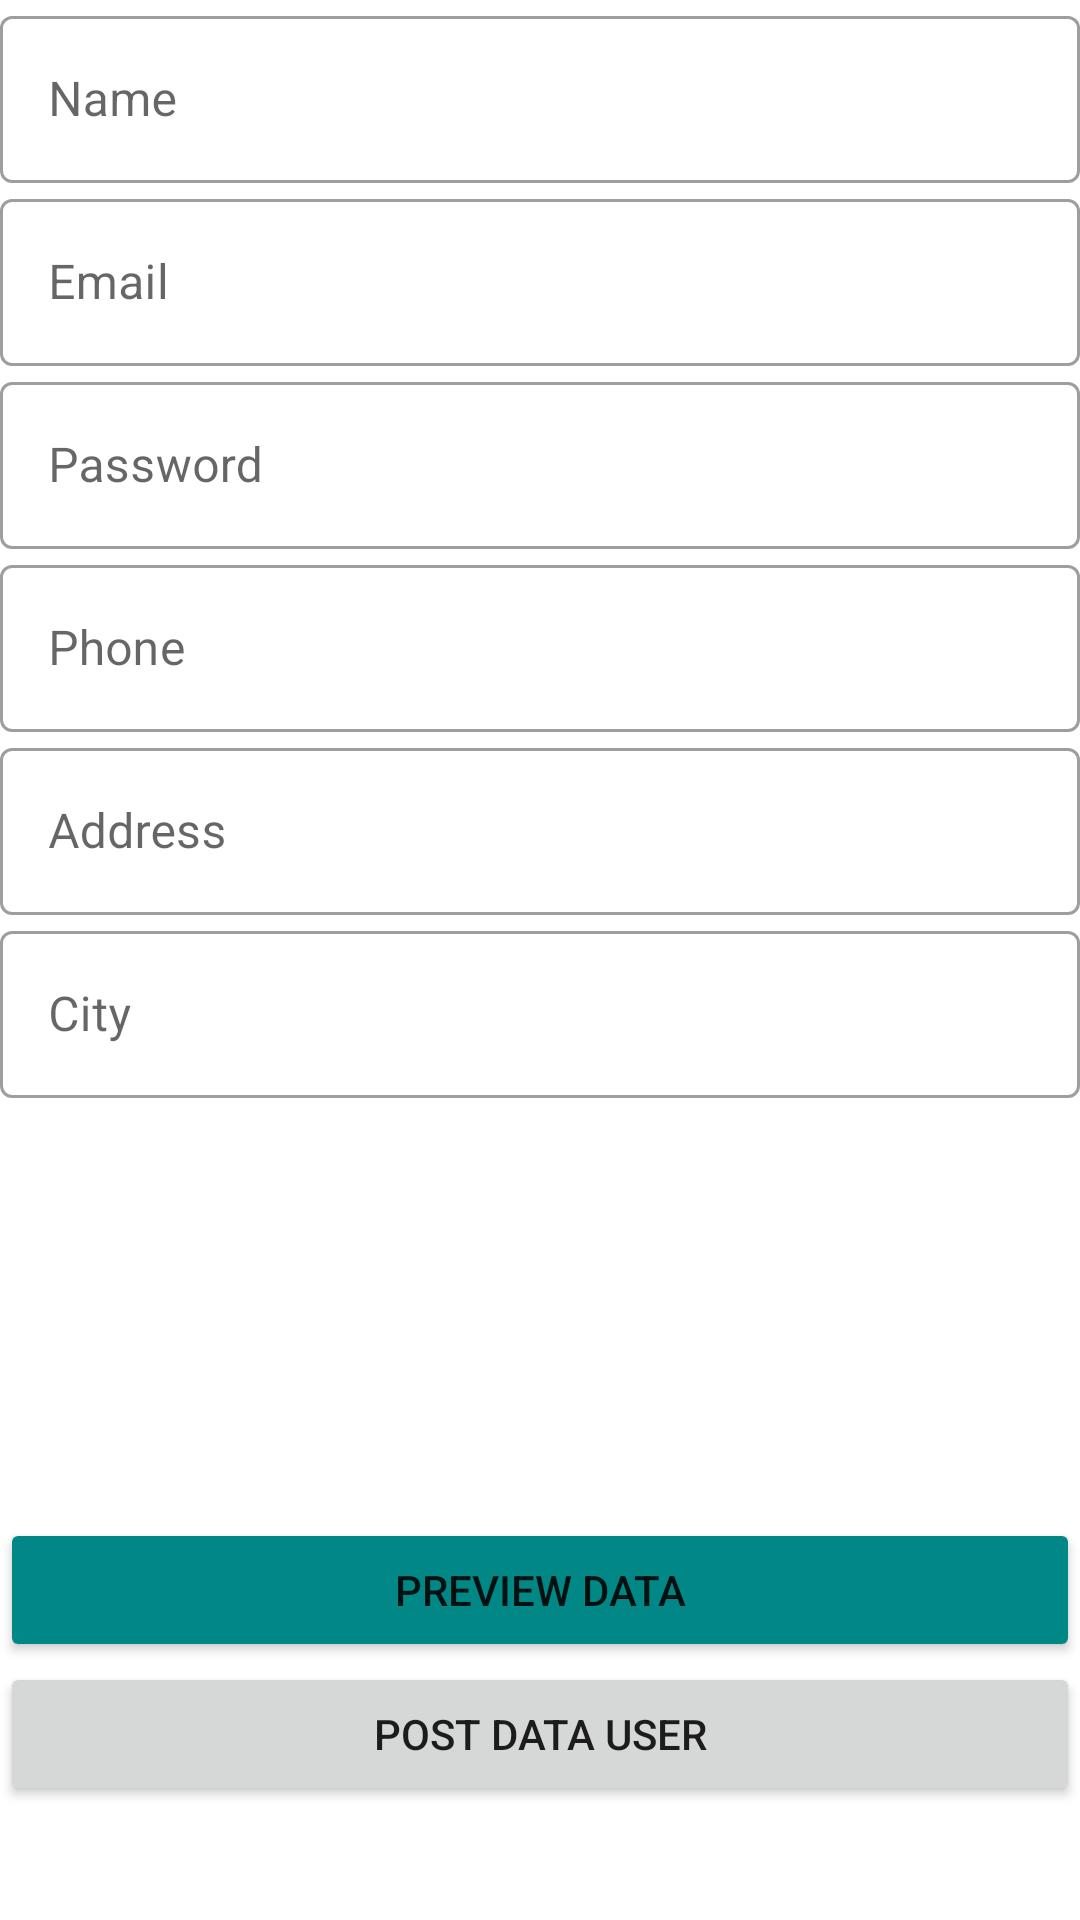

Write the Android layout XML for this screen, with the resource values it uses.
<!-- AndroidManifest.xml: application theme Theme.Latihan_multipart -->
<!-- res/layout/activity_register.xml -->
<?xml version="1.0" encoding="utf-8"?>
<RelativeLayout
    xmlns:android="http://schemas.android.com/apk/res/android"
    xmlns:app="http://schemas.android.com/apk/res-auto"
    xmlns:tools="http://schemas.android.com/tools"
    android:layout_width="match_parent"
    android:layout_height="match_parent"
    android:layout_margin="20dp"
    tools:context=".view.RegisterActivity">

    <com.google.android.material.textfield.TextInputLayout
        android:id="@+id/outlinedTextField"
        android:layout_width="match_parent"
        android:layout_height="wrap_content"
        android:hint="Name"
        style="@style/Widget.MaterialComponents.TextInputLayout.OutlinedBox">

        <com.google.android.material.textfield.TextInputEditText
            android:id="@+id/inputName"
            android:layout_width="match_parent"
            android:layout_height="wrap_content"
            />
    </com.google.android.material.textfield.TextInputLayout>

    <com.google.android.material.textfield.TextInputLayout
        android:layout_below="@id/outlinedTextField"
        android:id="@+id/outlinedTextField2"
        android:layout_width="match_parent"
        android:layout_height="wrap_content"
        android:hint="Email"
        style="@style/Widget.MaterialComponents.TextInputLayout.OutlinedBox">

        <com.google.android.material.textfield.TextInputEditText
            android:id="@+id/inputEmail"
            android:layout_width="match_parent"
            android:layout_height="wrap_content"
            />
    </com.google.android.material.textfield.TextInputLayout>

    <com.google.android.material.textfield.TextInputLayout
        android:layout_below="@id/outlinedTextField2"
        android:id="@+id/outlinedTextField3"
        android:layout_width="match_parent"
        android:layout_height="wrap_content"
        android:hint="Password"
        style="@style/Widget.MaterialComponents.TextInputLayout.OutlinedBox">

        <com.google.android.material.textfield.TextInputEditText
            android:id="@+id/inputPassword"
            android:layout_width="match_parent"
            android:layout_height="wrap_content"
            />
    </com.google.android.material.textfield.TextInputLayout>
    <com.google.android.material.textfield.TextInputLayout
        android:id="@+id/outlinedTextField4"
        android:layout_below="@id/outlinedTextField3"
        android:layout_width="match_parent"
        android:layout_height="wrap_content"
        android:hint="Phone"
        style="@style/Widget.MaterialComponents.TextInputLayout.OutlinedBox">

        <com.google.android.material.textfield.TextInputEditText
            android:id="@+id/inputPhone"
            android:layout_width="match_parent"
            android:layout_height="wrap_content"
            android:inputType="number"
            />
    </com.google.android.material.textfield.TextInputLayout>

    <com.google.android.material.textfield.TextInputLayout
        android:id="@+id/outlinedTextField5"
        android:layout_below="@id/outlinedTextField4"
        android:layout_width="match_parent"
        android:layout_height="wrap_content"
        android:hint="Address"
        style="@style/Widget.MaterialComponents.TextInputLayout.OutlinedBox">

        <com.google.android.material.textfield.TextInputEditText
            android:id="@+id/inputAddress"
            android:layout_width="match_parent"
            android:layout_height="wrap_content"
            />
    </com.google.android.material.textfield.TextInputLayout>

    <com.google.android.material.textfield.TextInputLayout
        android:id="@+id/outlinedTextField6"
        android:layout_below="@id/outlinedTextField5"
        android:layout_width="match_parent"
        android:layout_height="wrap_content"
        android:hint="City"
        style="@style/Widget.MaterialComponents.TextInputLayout.OutlinedBox">

        <com.google.android.material.textfield.TextInputEditText
            android:id="@+id/inputCity"
            android:layout_width="match_parent"
            android:layout_height="wrap_content"
            />
    </com.google.android.material.textfield.TextInputLayout>



    <ImageView
        android:layout_below="@id/outlinedTextField6"
        android:layout_marginTop="20dp"
        android:layout_marginBottom="20dp"
        android:id="@+id/addImage"
        android:layout_width="100dp"
        android:src="@drawable/addimage"
        android:layout_height="100dp"
        android:scaleType="centerCrop" />

    <Button
        android:layout_below="@id/addImage"
        android:id="@+id/previewDataCar"
        android:text="PREVIEW DATA"
        android:backgroundTint="@color/teal_700"
        android:layout_width="match_parent"
        android:layout_height="wrap_content"/>

    <Button
        android:layout_below="@id/previewDataCar"
        android:id="@+id/postDataCar"
        android:text="POST DATA USER"
        android:layout_width="match_parent"
        android:layout_height="wrap_content"/>

</RelativeLayout>
<!-- resources referenced by this layout -->
<resources>
  <style name="Theme.Latihan_multipart" parent="Theme.MaterialComponents.DayNight.DarkActionBar">
          
          <item name="colorPrimary">@color/purple_500</item>
          <item name="colorPrimaryVariant">@color/purple_700</item>
          <item name="colorOnPrimary">@color/white</item>
          
          <item name="colorSecondary">@color/teal_200</item>
          <item name="colorSecondaryVariant">@color/teal_700</item>
          <item name="colorOnSecondary">@color/black</item>
          
          <item name="android:statusBarColor">?attr/colorPrimaryVariant</item>
          
      </style>
  <!-- not gathered from this repository: default colours our renderer supplied (Android Studio template values) -->
  <color name="purple_500">#FF6200EE</color>
  <color name="purple_700">#FF3700B3</color>
  <color name="teal_200">#FF03DAC5</color>
  <color name="teal_700">#FF018786</color>
  <color name="black">#FF000000</color>
  <color name="white">#FFFFFFFF</color>
</resources>
